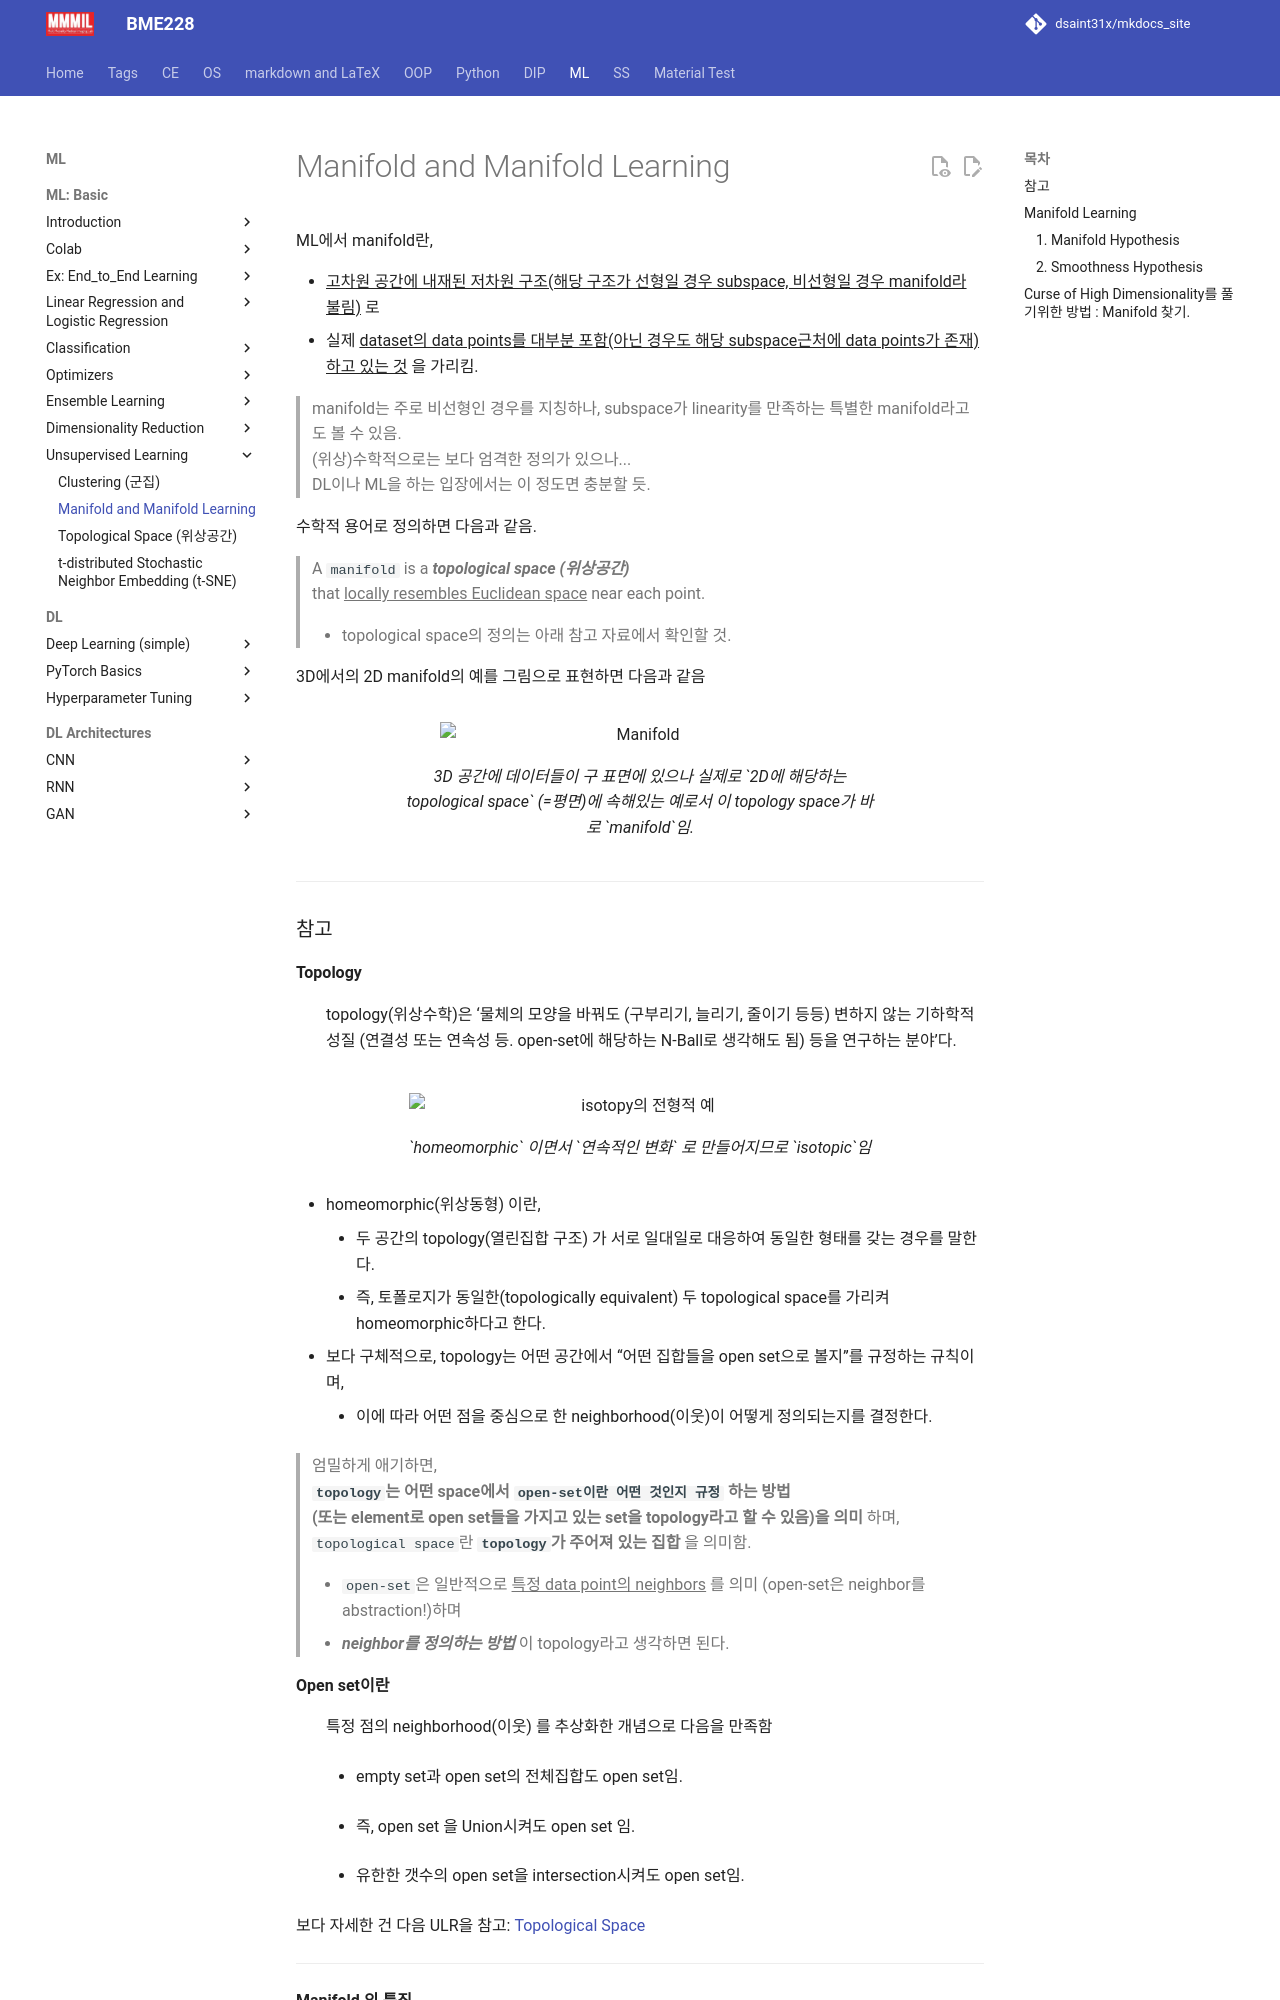

repository: dsaint31x/mkdocs_site · page: ML/ch07/manifold/index.html · generator: mkdocs

# Manifold and Manifold Learning

ML에서 manifold란,  

* ^^고차원 공간에 내재된 저차원 구조(해당 구조가 선형일 경우 subspace, 비선형일 경우 manifold라 불림)^^ 로 
* 실제 ^^dataset의 data points를 대부분 포함(아닌 경우도 해당 subspace근처에 data points가 존재)하고 있는 것^^ 을 가리킴.

> manifold는 주로 비선형인 경우를 지칭하나, subspace가 linearity를 만족하는 특별한 manifold라고도 볼 수 있음.  
> (위상)수학적으로는 보다 엄격한 정의가 있으나...  
> DL이나 ML을 하는 입장에서는 이 정도면 충분할 듯.

수학적 용어로 정의하면 다음과 같음. 

> A `manifold` is a ***topological space (위상공간)***  
> that ^^locally resembles Euclidean space^^ near each point.
>
> * topological space의 정의는 아래 참고 자료에서 확인할 것.


3D에서의 2D manifold의 예를 그림으로 표현하면 다음과 같음

<figure markdown>
![Manifold](../img/ch07/manifold.png){align=center, width="400"}
<figcaption>3D 공간에 데이터들이 구 표면에 있으나 실제로 `2D에 해당하는 topological space` (=평면)에 속해있는 예로서 이 topology space가 바로 `manifold`임.</figcaption>
</figure>


---
